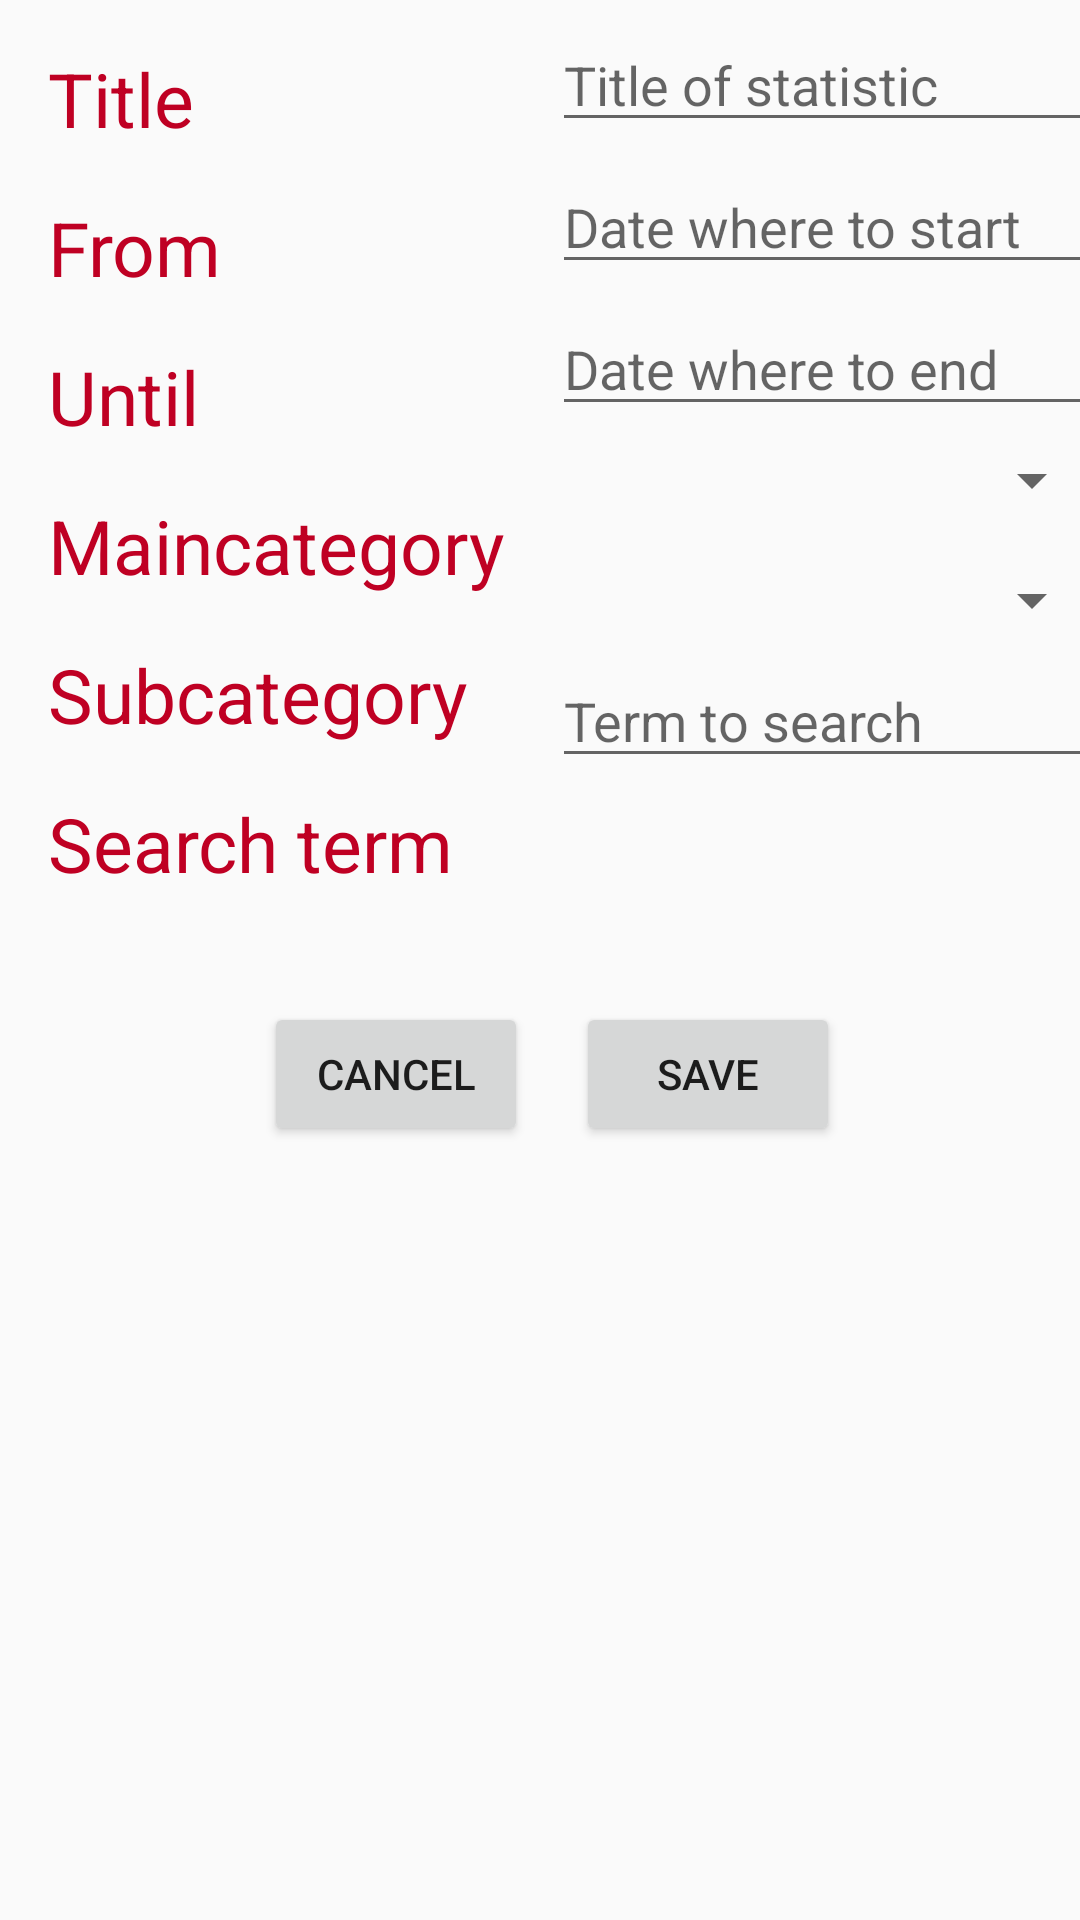

Write the Android layout XML for this screen, with the resource values it uses.
<!-- AndroidManifest.xml: application theme AppTheme -->
<!-- res/layout/activity_create_statistic.xml -->
<?xml version="1.0" encoding="utf-8"?>
<android.support.constraint.ConstraintLayout xmlns:android="http://schemas.android.com/apk/res/android"
    xmlns:app="http://schemas.android.com/apk/res-auto"
    xmlns:tools="http://schemas.android.com/tools"
    android:layout_width="match_parent"
    android:layout_height="match_parent"
    android:orientation="vertical">


    <LinearLayout
        android:layout_width="368dp"
        android:layout_height="wrap_content"
        android:orientation="horizontal"
        tools:layout_editor_absoluteX="8dp"
        tools:layout_editor_absoluteY="8dp"
        android:id="@+id/linearLayout">

        <LinearLayout
            android:layout_width="wrap_content"
            android:layout_height="match_parent"
            android:orientation="vertical">

            <TextView
                android:id="@+id/create_stats_lbl_title"
                android:layout_width="match_parent"
                android:layout_height="wrap_content"
                android:textSize="25sp"
                android:textColor="@color/colorRed"
                android:layout_marginTop="16dp"
                android:layout_marginLeft="16dp"
                android:text="Title" />

            <TextView
                android:id="@+id/create_stats_lbl_from_date"
                android:layout_width="match_parent"
                android:layout_height="wrap_content"
                android:textSize="25sp"
                android:textColor="@color/colorRed"
                android:layout_marginTop="16dp"
                android:layout_marginLeft="16dp"
                android:text="From" />

            <TextView
                android:id="@+id/create_stats_lbl_til_date"
                android:layout_width="match_parent"
                android:layout_height="wrap_content"
                android:textSize="25sp"
                android:textColor="@color/colorRed"
                android:layout_marginTop="16dp"
                android:layout_marginLeft="16dp"
                android:text="Until" />

            <TextView
                android:id="@+id/create_stats_lbl_main_cat"
                android:layout_width="match_parent"
                android:layout_height="wrap_content"
                android:textSize="25sp"
                android:textColor="@color/colorRed"
                android:layout_marginTop="16dp"
                android:layout_marginLeft="16dp"
                android:text="Maincategory" />

            <TextView
                android:id="@+id/create_stats_lbl_sub_cat"
                android:layout_width="match_parent"
                android:layout_height="wrap_content"
                android:textSize="25sp"
                android:textColor="@color/colorRed"
                android:layout_marginTop="16dp"
                android:layout_marginLeft="16dp"
                android:text="Subcategory" />

            <TextView
                android:id="@+id/create_stats_lbl_term"
                android:layout_width="match_parent"
                android:layout_height="wrap_content"
                android:textSize="25sp"
                android:textColor="@color/colorRed"
                android:layout_marginTop="16dp"
                android:layout_marginLeft="16dp"
                android:text="Search term" />


        </LinearLayout>
        <LinearLayout
            android:layout_width="wrap_content"
            android:layout_height="match_parent"
            android:orientation="vertical">

            <EditText
                android:id="@+id/create_stats_inp_title"
                android:layout_width="match_parent"
                android:layout_height="wrap_content"
                android:ems="10"
                android:inputType="textPersonName"
                android:layout_marginLeft="16dp"
                android:layout_marginTop="6dp"
                android:hint="Title of statistic" />

            <EditText
                android:id="@+id/create_stats_inp_from"
                android:layout_width="match_parent"
                android:layout_height="wrap_content"
                android:ems="10"
                android:inputType="textPersonName"
                android:layout_marginLeft="16dp"
                android:layout_marginTop="6dp"
                android:focusable="false"
                android:hint="Date where to start" />

            <EditText
                android:id="@+id/create_stats_inp_til"
                android:layout_width="match_parent"
                android:layout_height="wrap_content"
                android:ems="10"
                android:inputType="textPersonName"
                android:layout_marginLeft="16dp"
                android:layout_marginTop="6dp"
                android:focusable="false"
                android:hint="Date where to end" />

            <Spinner
                android:id="@+id/create_stats_spin_main_cat"
                android:layout_width="match_parent"
                android:layout_height="wrap_content"
                android:layout_marginLeft="16dp"
                android:layout_marginTop="6dp"/>

            <Spinner
                android:id="@+id/create_stats_spin_sub_cat"
                android:layout_width="match_parent"
                android:layout_height="wrap_content"
                android:layout_marginLeft="16dp"
                android:layout_marginTop="16dp"/>

            <EditText
                android:id="@+id/create_stats_inp_term"
                android:layout_width="match_parent"
                android:layout_height="wrap_content"
                android:ems="10"
                android:inputType="textPersonName"
                android:layout_marginLeft="16dp"
                android:layout_marginTop="6dp"
                android:hint="Term to search" />

        </LinearLayout>


    </LinearLayout>

    <LinearLayout
        android:layout_width="wrap_content"
        android:layout_height="wrap_content"
        android:orientation="horizontal"
        android:layout_marginTop="8dp"
        app:layout_constraintTop_toBottomOf="@+id/linearLayout"
        android:gravity="center_horizontal"
        app:layout_constraintLeft_toLeftOf="parent"
        android:layout_marginRight="8dp"
        app:layout_constraintRight_toRightOf="parent">

        <Button
            android:id="@+id/create_stats_btn_cancel"
            style="@style/ButtonRed"
            android:layout_width="wrap_content"
            android:layout_height="wrap_content"
            android:layout_marginTop="28dp"
            android:text="Cancel"
            app:layout_constraintTop_toTopOf="parent"
            android:layout_marginLeft="16dp"
            app:layout_constraintLeft_toLeftOf="parent"
            android:layout_marginStart="16dp" />

        <Button
            android:id="@+id/create_stats_btn_save"
            style="@style/ButtonRed"
            android:layout_width="wrap_content"
            android:layout_height="wrap_content"
            android:layout_marginTop="28dp"
            android:text="Save"
            app:layout_constraintTop_toTopOf="parent"
            android:layout_marginLeft="16dp"
            app:layout_constraintLeft_toLeftOf="parent"
            android:layout_marginStart="16dp" />
    </LinearLayout>


</android.support.constraint.ConstraintLayout>
<!-- resources referenced by this layout -->
<resources>
  <color name="colorRed">#BF0023</color>
  <style name="ButtonRed">
          <item name="android:background">@drawable/button_red</item>
          <item name="android:textColor">@android:color/white</item>
  
      </style>
  <style name="AppTheme" parent="Theme.AppCompat.Light.DarkActionBar">
          
          <item name="colorPrimary">@color/colorPrimary</item>
          <item name="colorPrimaryDark">@color/colorPrimaryDark</item>
          <item name="colorAccent">@color/colorAccent</item>
      </style>
  <!-- drawable button_red (drawable) -->
  <selector xmlns:android="http://schemas.android.com/apk/res/android">
      <item>
          <shape android:shape="rectangle">
              <solid android:color="@color/colorRed"/>
              <stroke android:width="2dp" android:color="#000000"/>
          </shape>
      </item>
  </selector>
  <color name="colorPrimary">#3F51B5</color>
  <color name="colorPrimaryDark">#303F9F</color>
  <color name="colorAccent">#FF4081</color>
</resources>
